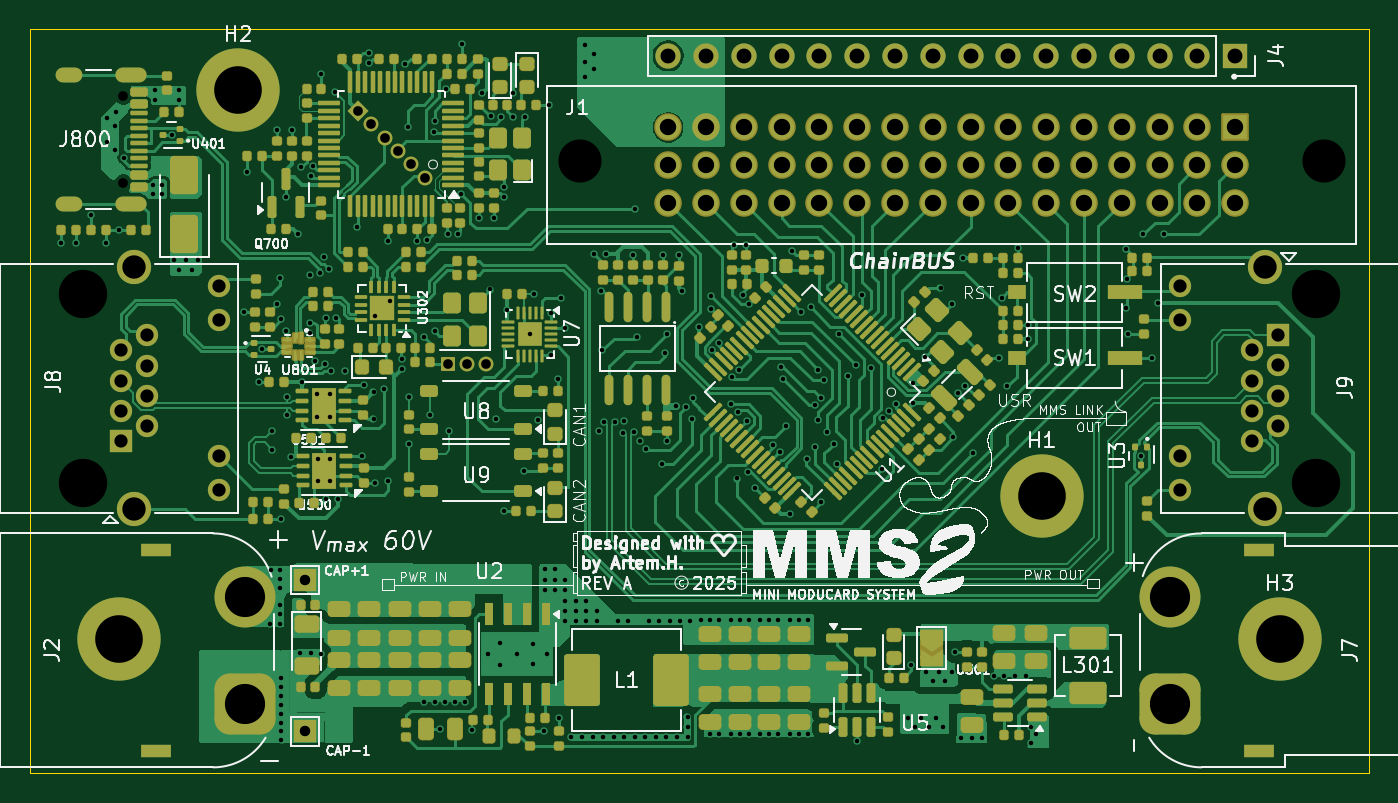
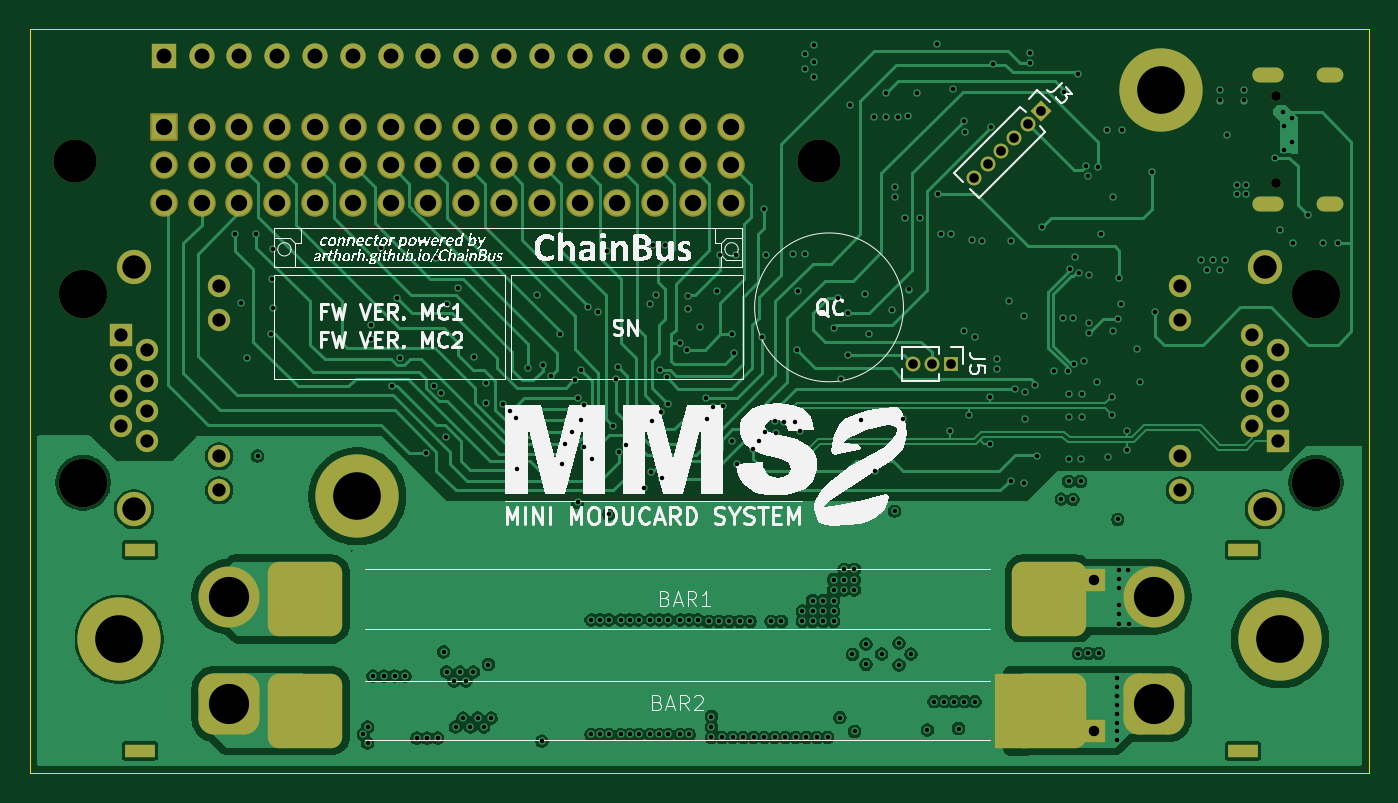
Circuit board: 11 layer files. Board 90.0 x 50.0 mm.
- bottom_copper: MMS2-CuBottom.gbr (186485 bytes)
- inner_copper: MMS2-CuIn1.gbr (291184 bytes)
- inner_copper: MMS2-CuIn2.gbr (462509 bytes)
- top_copper: MMS2-CuTop.gbr (189832 bytes)
- outline: MMS2-EdgeCuts.gbr (601 bytes)
- bottom_mask: MMS2-MaskBottom.gbr (5893 bytes)
- top_mask: MMS2-MaskTop.gbr (29156 bytes)
- drill: MMS2-NPTH.drl (588 bytes)
- drill: MMS2-PTH.drl (8554 bytes)
- bottom_silk: MMS2-SilkBottom.gbr (108775 bytes)
- top_silk: MMS2-SilkTop.gbr (225288 bytes)

=== bottom_copper: MMS2-CuBottom.gbr (186485 bytes, source omitted) ===
=== inner_copper: MMS2-CuIn1.gbr (291184 bytes, source omitted) ===
=== inner_copper: MMS2-CuIn2.gbr (462509 bytes, source omitted) ===
=== top_copper: MMS2-CuTop.gbr (189832 bytes, source omitted) ===
=== outline: MMS2-EdgeCuts.gbr ===
%TF.GenerationSoftware,KiCad,Pcbnew,9.0.3*%
%TF.CreationDate,2025-09-28T17:56:07+02:00*%
%TF.ProjectId,MMS2,4d4d5332-2e6b-4696-9361-645f70636258,rev?*%
%TF.SameCoordinates,Original*%
%TF.FileFunction,Profile,NP*%
%FSLAX46Y46*%
G04 Gerber Fmt 4.6, Leading zero omitted, Abs format (unit mm)*
G04 Created by KiCad (PCBNEW 9.0.3) date 2025-09-28 17:56:07*
%MOMM*%
%LPD*%
G01*
G04 APERTURE LIST*
%TA.AperFunction,Profile*%
%ADD10C,0.010000*%
%TD*%
G04 APERTURE END LIST*
D10*
X80000000Y-88000000D02*
X170000000Y-88000000D01*
X170000000Y-138000000D01*
X80000000Y-138000000D01*
X80000000Y-88000000D01*
M02*

=== bottom_mask: MMS2-MaskBottom.gbr ===
%TF.GenerationSoftware,KiCad,Pcbnew,9.0.3*%
%TF.CreationDate,2025-09-28T17:56:07+02:00*%
%TF.ProjectId,MMS2,4d4d5332-2e6b-4696-9361-645f70636258,rev?*%
%TF.SameCoordinates,Original*%
%TF.FileFunction,Soldermask,Bot*%
%TF.FilePolarity,Negative*%
%FSLAX46Y46*%
G04 Gerber Fmt 4.6, Leading zero omitted, Abs format (unit mm)*
G04 Created by KiCad (PCBNEW 9.0.3) date 2025-09-28 17:56:07*
%MOMM*%
%LPD*%
G01*
G04 APERTURE LIST*
G04 Aperture macros list*
%AMRoundRect*
0 Rectangle with rounded corners*
0 $1 Rounding radius*
0 $2 $3 $4 $5 $6 $7 $8 $9 X,Y pos of 4 corners*
0 Add a 4 corners polygon primitive as box body*
4,1,4,$2,$3,$4,$5,$6,$7,$8,$9,$2,$3,0*
0 Add four circle primitives for the rounded corners*
1,1,$1+$1,$2,$3*
1,1,$1+$1,$4,$5*
1,1,$1+$1,$6,$7*
1,1,$1+$1,$8,$9*
0 Add four rect primitives between the rounded corners*
20,1,$1+$1,$2,$3,$4,$5,0*
20,1,$1+$1,$4,$5,$6,$7,0*
20,1,$1+$1,$6,$7,$8,$9,0*
20,1,$1+$1,$8,$9,$2,$3,0*%
%AMRotRect*
0 Rectangle, with rotation*
0 The origin of the aperture is its center*
0 $1 length*
0 $2 width*
0 $3 Rotation angle, in degrees counterclockwise*
0 Add horizontal line*
21,1,$1,$2,0,0,$3*%
G04 Aperture macros list end*
%ADD10C,1.854000*%
%ADD11RoundRect,0.102000X-0.825000X-0.825000X0.825000X-0.825000X0.825000X0.825000X-0.825000X0.825000X0*%
%ADD12C,2.900000*%
%ADD13C,4.100000*%
%ADD14RoundRect,1.025000X1.025000X-1.025000X1.025000X1.025000X-1.025000X1.025000X-1.025000X-1.025000X0*%
%ADD15R,2.000000X0.900000*%
%ADD16C,1.700000*%
%ADD17R,1.700000X1.700000*%
%ADD18RoundRect,1.025000X-1.025000X1.025000X-1.025000X-1.025000X1.025000X-1.025000X1.025000X1.025000X0*%
%ADD19C,2.300000*%
%ADD20C,1.500000*%
%ADD21R,1.500000X1.500000*%
%ADD22C,3.250000*%
%ADD23O,1.800000X1.000000*%
%ADD24O,2.100000X1.000000*%
%ADD25C,0.650000*%
%ADD26C,5.600000*%
%ADD27RoundRect,0.750000X1.750000X1.750000X-1.750000X1.750000X-1.750000X-1.750000X1.750000X-1.750000X0*%
%ADD28R,1.000000X1.000000*%
%ADD29C,1.000000*%
%ADD30RotRect,1.000000X1.000000X225.000000*%
%ADD31R,1.150000X5.000000*%
G04 APERTURE END LIST*
D10*
%TO.C,J1*%
X122900000Y-99680000D03*
X125440000Y-99680000D03*
X127980000Y-99680000D03*
X130520000Y-99680000D03*
X133060000Y-99680000D03*
X135600000Y-99680000D03*
X138140000Y-99680000D03*
X140680000Y-99680000D03*
X143220000Y-99680000D03*
X145760000Y-99680000D03*
X148300000Y-99680000D03*
X150840000Y-99680000D03*
X153380000Y-99680000D03*
X155920000Y-99680000D03*
X158460000Y-99680000D03*
X161000000Y-99680000D03*
X122900000Y-97140000D03*
X125440000Y-97140000D03*
X127980000Y-97140000D03*
X130520000Y-97140000D03*
X133060000Y-97140000D03*
X135600000Y-97140000D03*
X138140000Y-97140000D03*
X140680000Y-97140000D03*
X143220000Y-97140000D03*
X145760000Y-97140000D03*
X148300000Y-97140000D03*
X150840000Y-97140000D03*
X153380000Y-97140000D03*
X155920000Y-97140000D03*
X158460000Y-97140000D03*
X161000000Y-97140000D03*
X122900000Y-94600000D03*
X125440000Y-94600000D03*
X127980000Y-94600000D03*
X130520000Y-94600000D03*
X133060000Y-94600000D03*
X135600000Y-94600000D03*
X138140000Y-94600000D03*
X140680000Y-94600000D03*
X143220000Y-94600000D03*
X145760000Y-94600000D03*
X148300000Y-94600000D03*
X150840000Y-94600000D03*
X153380000Y-94600000D03*
X155920000Y-94600000D03*
X158460000Y-94600000D03*
D11*
X161000000Y-94600000D03*
D12*
X166950000Y-96840000D03*
X116950000Y-96840000D03*
%TD*%
D13*
%TO.C,J2*%
X94475000Y-126150000D03*
D14*
X94475000Y-133350000D03*
D15*
X88475000Y-123000000D03*
X88475000Y-136500000D03*
%TD*%
D16*
%TO.C,J4*%
X122900000Y-89800000D03*
X125440000Y-89800000D03*
X127980000Y-89800000D03*
X130520000Y-89800000D03*
X133060000Y-89800000D03*
X135600000Y-89800000D03*
X138140000Y-89800000D03*
X140680000Y-89800000D03*
X143220000Y-89800000D03*
X145760000Y-89800000D03*
X148300000Y-89800000D03*
X150840000Y-89800000D03*
X153380000Y-89800000D03*
X155920000Y-89800000D03*
X158460000Y-89800000D03*
D17*
X161000000Y-89800000D03*
%TD*%
D13*
%TO.C,J7*%
X156600000Y-126150000D03*
D18*
X156600000Y-133350000D03*
D15*
X162600000Y-136500000D03*
X162600000Y-123000000D03*
%TD*%
D19*
%TO.C,J8*%
X87010000Y-104000000D03*
X87010000Y-120260000D03*
D20*
X92720000Y-105270000D03*
X92720000Y-107560000D03*
X92720000Y-116700000D03*
X92720000Y-118990000D03*
X87900000Y-108578000D03*
X86120000Y-109594000D03*
X87900000Y-110610000D03*
X86120000Y-111626000D03*
X87900000Y-112642000D03*
X86120000Y-113658000D03*
X87900000Y-114674000D03*
D21*
X86120000Y-115690000D03*
D22*
X83580000Y-105780000D03*
X83580000Y-118480000D03*
%TD*%
D19*
%TO.C,J9*%
X163000000Y-120260000D03*
X163000000Y-104000000D03*
D20*
X157290000Y-118990000D03*
X157290000Y-116700000D03*
X157290000Y-107560000D03*
X157290000Y-105270000D03*
X162110000Y-115682000D03*
X163890000Y-114666000D03*
X162110000Y-113650000D03*
X163890000Y-112634000D03*
X162110000Y-111618000D03*
X163890000Y-110602000D03*
X162110000Y-109586000D03*
D21*
X163890000Y-108570000D03*
D22*
X166430000Y-118480000D03*
X166430000Y-105780000D03*
%TD*%
D23*
%TO.C,J800*%
X82620000Y-99740000D03*
D24*
X86800000Y-99740000D03*
D23*
X82620000Y-91100000D03*
D24*
X86800000Y-91100000D03*
D25*
X86300000Y-98310000D03*
X86300000Y-92530000D03*
%TD*%
D21*
%TO.C,CAP+1*%
X98500000Y-125000000D03*
%TD*%
D26*
%TO.C,H1*%
X148000000Y-119400000D03*
%TD*%
%TO.C,H2*%
X94000000Y-92100000D03*
%TD*%
D21*
%TO.C,CAP-1*%
X98500000Y-135200000D03*
%TD*%
D26*
%TO.C,H3*%
X164000000Y-129000000D03*
%TD*%
%TO.C,H4*%
X86000000Y-129000000D03*
%TD*%
D27*
%TO.C,BAR1*%
X151500000Y-126300000D03*
X101500000Y-126300000D03*
%TD*%
D28*
%TO.C,J5*%
X108130000Y-110500000D03*
D29*
X109400000Y-110500000D03*
X110670000Y-110500000D03*
%TD*%
D30*
%TO.C,J3*%
X102050936Y-93494824D03*
D29*
X102948962Y-94392850D03*
X103846987Y-95290875D03*
X104745013Y-96188901D03*
X105643038Y-97086926D03*
X106541064Y-97984952D03*
%TD*%
D31*
%TO.C,NT2*%
X103550000Y-133825000D03*
X104625000Y-133825000D03*
%TD*%
D27*
%TO.C,BAR2*%
X151500000Y-133800000D03*
X101500000Y-133800000D03*
%TD*%
M02*

=== top_mask: MMS2-MaskTop.gbr (29156 bytes, source omitted) ===
=== drill: MMS2-NPTH.drl ===
M48
; DRILL file {KiCad 9.0.3} date 2025-09-28T17:56:07+0200
; FORMAT={-:-/ absolute / inch / decimal}
; #@! TF.CreationDate,2025-09-28T17:56:07+02:00
; #@! TF.GenerationSoftware,Kicad,Pcbnew,9.0.3
; #@! TF.FileFunction,NonPlated,1,4,NPTH
FMAT,2
INCH
; #@! TA.AperFunction,NonPlated,NPTH,ComponentDrill
T1C0.0256
; #@! TA.AperFunction,NonPlated,NPTH,ComponentDrill
T2C0.1142
; #@! TA.AperFunction,NonPlated,NPTH,ComponentDrill
T3C0.1280
%
G90
G05
T1
X3.3976Y-3.6429
X3.3976Y-3.8705
T2
X4.6043Y-3.8126
X6.5728Y-3.8126
T3
X3.2906Y-4.1646
X3.2906Y-4.6646
X6.5524Y-4.1646
X6.5524Y-4.6646
M30

=== drill: MMS2-PTH.drl (8554 bytes, source omitted) ===
=== bottom_silk: MMS2-SilkBottom.gbr (108775 bytes, source omitted) ===
=== top_silk: MMS2-SilkTop.gbr (225288 bytes, source omitted) ===
